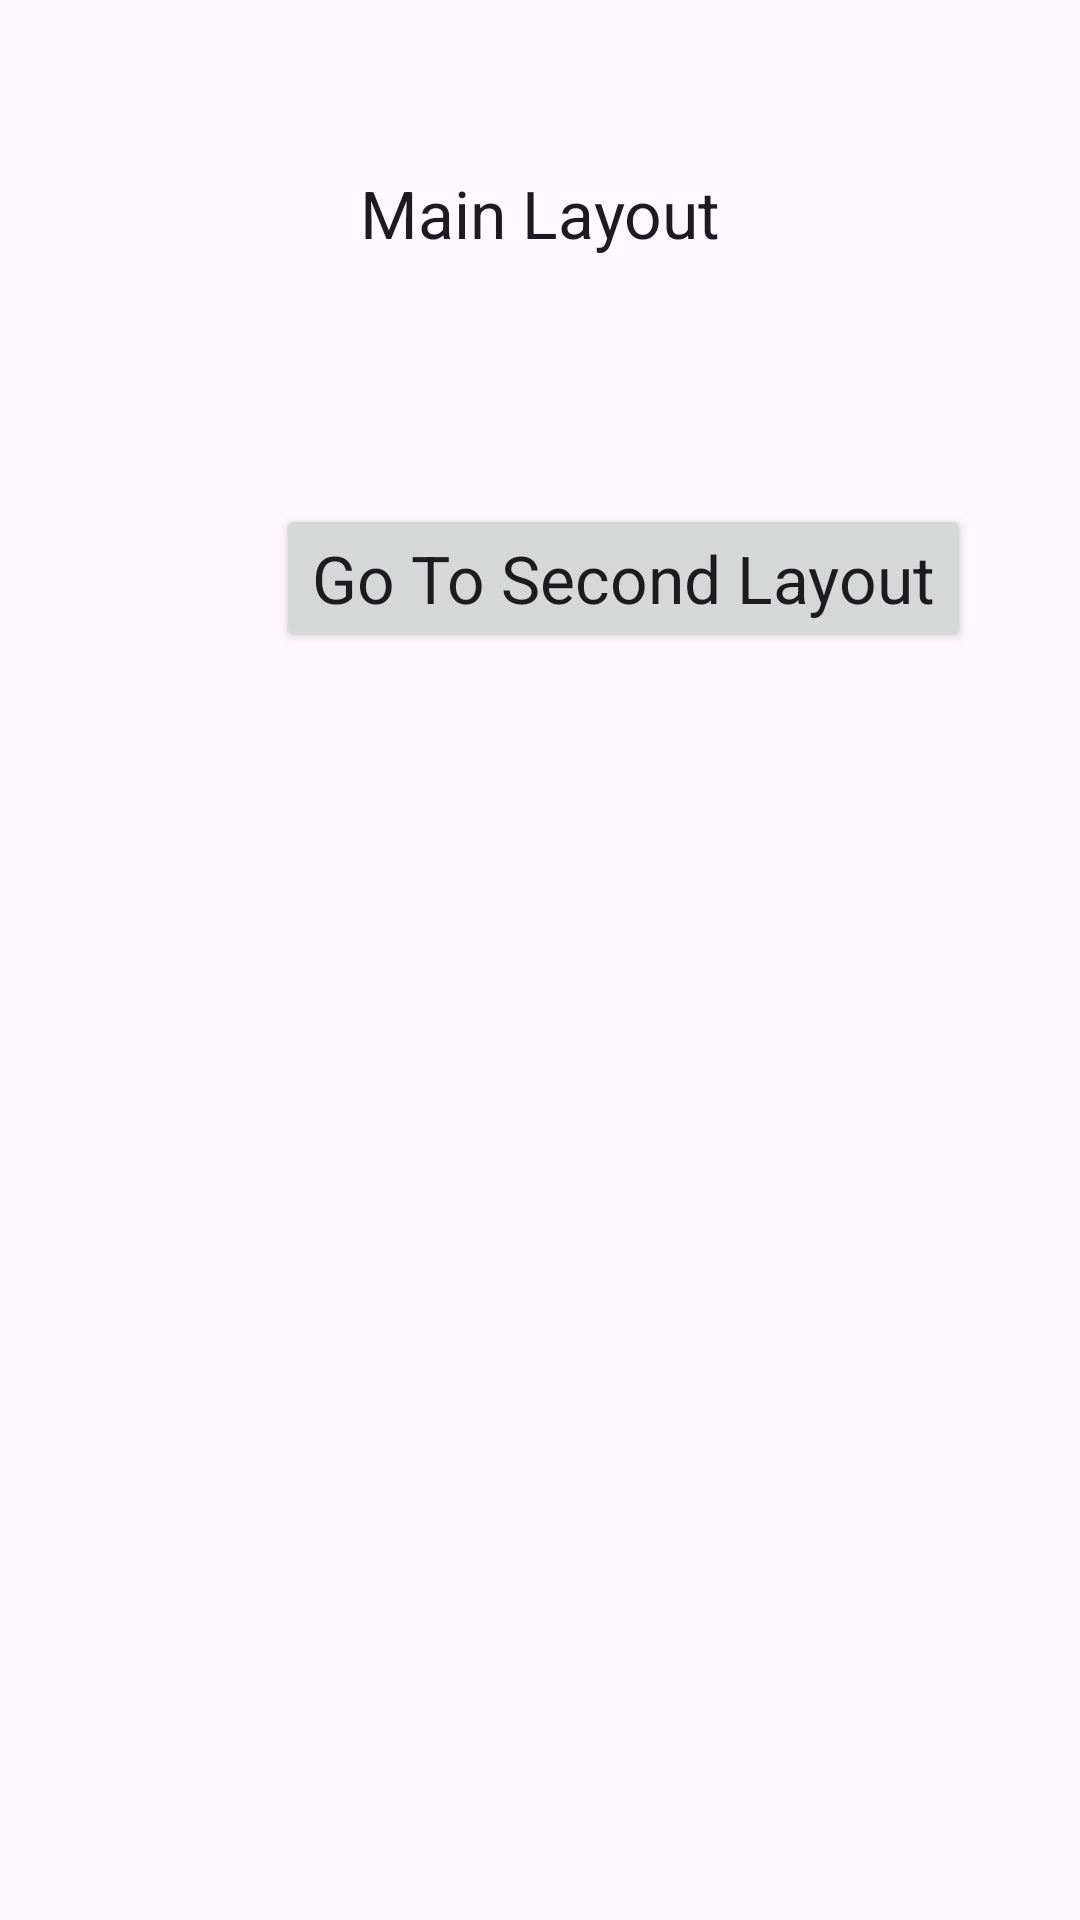

Produce the Android XML layout that renders to this screen, including the resource entries it uses.
<!-- AndroidManifest.xml: application theme Theme.BackPressLayoutApp -->
<!-- res/layout/activity_main.xml -->
<?xml version="1.0" encoding="utf-8"?>
<androidx.constraintlayout.widget.ConstraintLayout xmlns:android="http://schemas.android.com/apk/res/android"
    xmlns:app="http://schemas.android.com/apk/res-auto"
    xmlns:tools="http://schemas.android.com/tools"
    android:layout_width="match_parent"
    android:layout_height="match_parent"
    tools:context=".MainActivity">

    <TextView
        android:layout_width="wrap_content"
        android:layout_height="wrap_content"
        android:text="Main Layout"
        android:textAppearance="@style/TextAppearance.AppCompat.Large"
        android:visibility="visible"
        app:layout_constraintBottom_toBottomOf="parent"
        app:layout_constraintEnd_toEndOf="parent"
        app:layout_constraintStart_toStartOf="parent"
        app:layout_constraintTop_toTopOf="parent"
        app:layout_constraintVertical_bias="0.092"
        tools:visibility="visible" />

    <Button
        android:id="@+id/button2"
        android:layout_width="wrap_content"
        android:layout_height="wrap_content"
        android:layout_marginStart="92dp"
        android:layout_marginTop="168dp"
        android:onClick="buttonGoToSecondLayout"
        android:text="Go To Second Layout"
        android:textAppearance="@style/TextAppearance.AppCompat.Large"
        app:layout_constraintStart_toStartOf="parent"
        app:layout_constraintTop_toTopOf="parent" />

</androidx.constraintlayout.widget.ConstraintLayout>
<!-- resources referenced by this layout -->
<resources>
  <style name="Theme.BackPressLayoutApp" parent="Base.Theme.BackPressLayoutApp" />
  <style name="Base.Theme.BackPressLayoutApp" parent="Theme.Material3.DayNight.NoActionBar">
          
          
      </style>
</resources>
